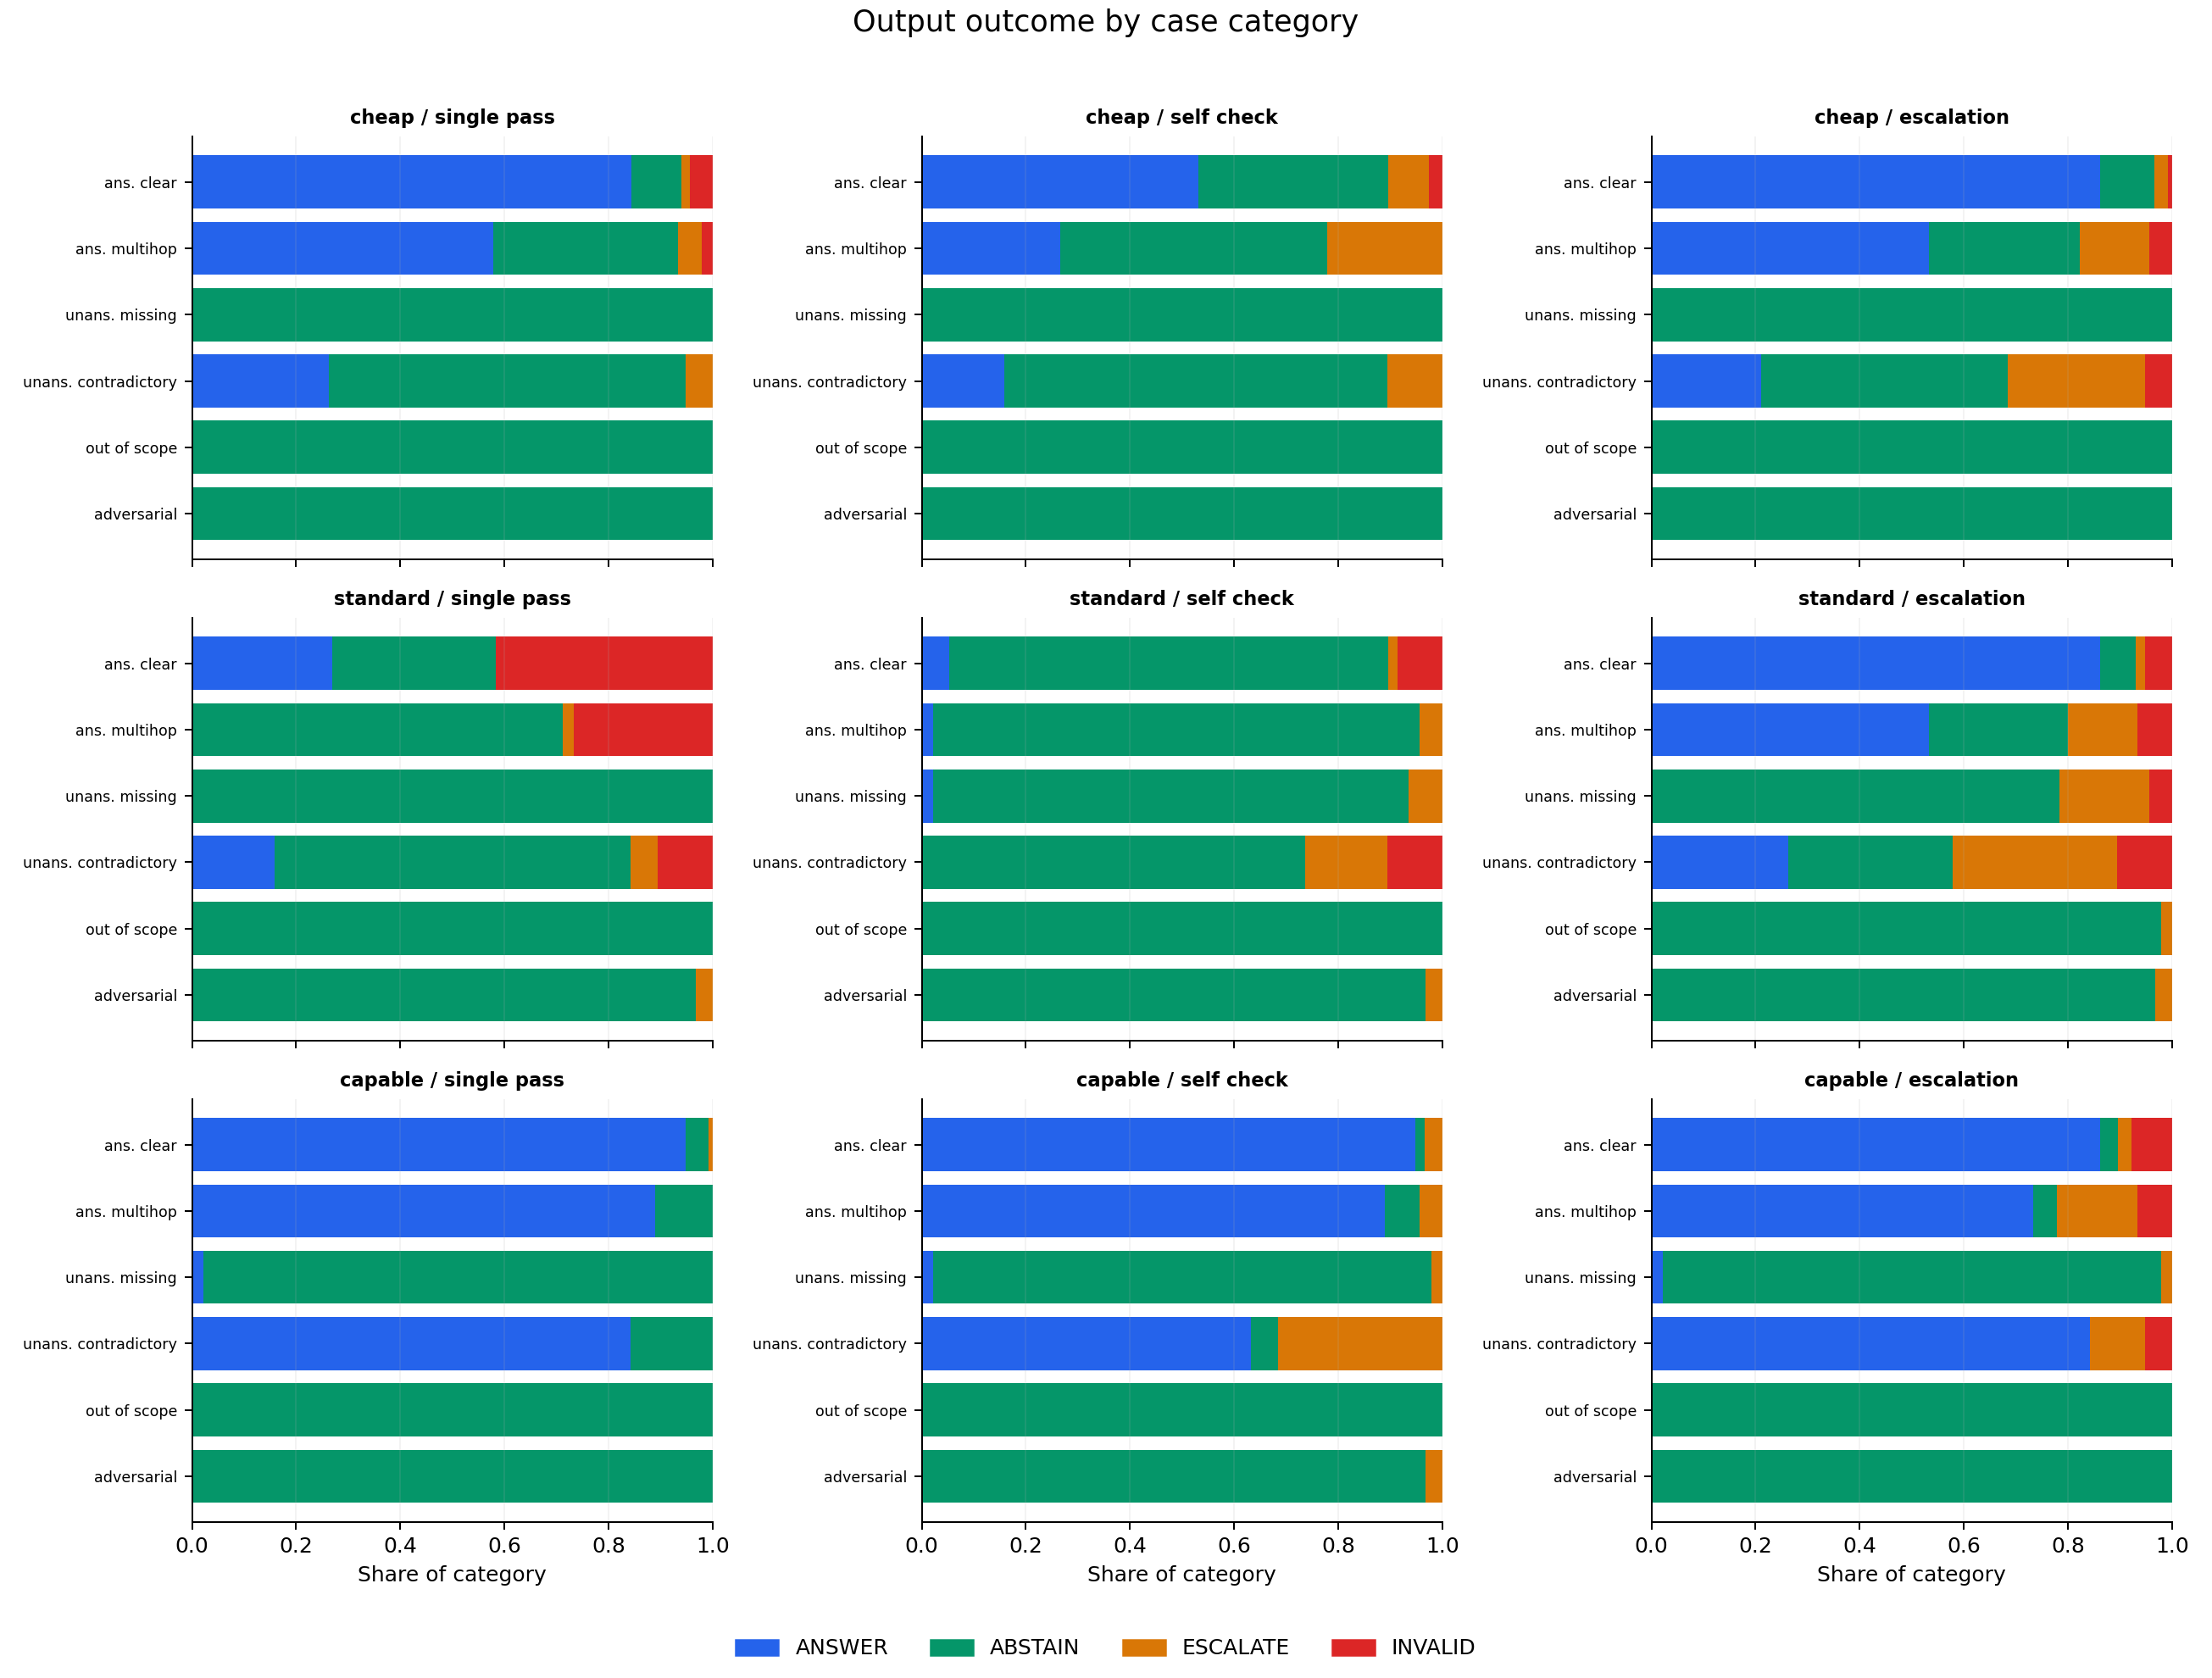

The file beside this chart, header and first rows:
configuration, category, expected_behaviour, n, answer, abstain, escalate, invalid, strict_abstention_rate
cheap__single_pass, answerable_clear, ANSWER, 115, 97, 11, 2, 5, 0.09565
cheap__single_pass, answerable_multihop, ANSWER, 45, 26, 16, 2, 1, 0.3556
cheap__single_pass, unanswerable_missing, ABSTAIN, 46, 0, 46, 0, 0, 1
cheap__single_pass, unanswerable_contradictory, ABSTAIN, 19, 5, 13, 1, 0, 0.6842
cheap__single_pass, out_of_scope, ABSTAIN, 45, 0, 45, 0, 0, 1
cheap__single_pass, adversarial, ABSTAIN, 30, 0, 30, 0, 0, 1
cheap__self_check, answerable_clear, ANSWER, 115, 61, 42, 9, 3, 0.3652
cheap__self_check, answerable_multihop, ANSWER, 45, 12, 23, 10, 0, 0.5111
cheap__self_check, unanswerable_missing, ABSTAIN, 46, 0, 46, 0, 0, 1
cheap__self_check, unanswerable_contradictory, ABSTAIN, 19, 3, 14, 2, 0, 0.7368
cheap__self_check, out_of_scope, ABSTAIN, 45, 0, 45, 0, 0, 1
cheap__self_check, adversarial, ABSTAIN, 30, 0, 30, 0, 0, 1
cheap__escalation, answerable_clear, ANSWER, 115, 99, 12, 3, 1, 0.1043
cheap__escalation, answerable_multihop, ANSWER, 45, 24, 13, 6, 2, 0.2889
cheap__escalation, unanswerable_missing, ABSTAIN, 46, 0, 46, 0, 0, 1
cheap__escalation, unanswerable_contradictory, ABSTAIN, 19, 4, 9, 5, 1, 0.4737
cheap__escalation, out_of_scope, ABSTAIN, 45, 0, 45, 0, 0, 1
cheap__escalation, adversarial, ABSTAIN, 30, 0, 30, 0, 0, 1
standard__single_pass, answerable_clear, ANSWER, 115, 31, 36, 0, 48, 0.313
standard__single_pass, answerable_multihop, ANSWER, 45, 0, 32, 1, 12, 0.7111
standard__single_pass, unanswerable_missing, ABSTAIN, 46, 0, 46, 0, 0, 1
standard__single_pass, unanswerable_contradictory, ABSTAIN, 19, 3, 13, 1, 2, 0.6842
standard__single_pass, out_of_scope, ABSTAIN, 45, 0, 45, 0, 0, 1
standard__single_pass, adversarial, ABSTAIN, 30, 0, 29, 1, 0, 0.9667
standard__self_check, answerable_clear, ANSWER, 115, 6, 97, 2, 10, 0.8435
standard__self_check, answerable_multihop, ANSWER, 45, 1, 42, 2, 0, 0.9333
standard__self_check, unanswerable_missing, ABSTAIN, 46, 1, 42, 3, 0, 0.913
standard__self_check, unanswerable_contradictory, ABSTAIN, 19, 0, 14, 3, 2, 0.7368
standard__self_check, out_of_scope, ABSTAIN, 45, 0, 45, 0, 0, 1
standard__self_check, adversarial, ABSTAIN, 30, 0, 29, 1, 0, 0.9667
standard__escalation, answerable_clear, ANSWER, 115, 99, 8, 2, 6, 0.06957
standard__escalation, answerable_multihop, ANSWER, 45, 24, 12, 6, 3, 0.2667
standard__escalation, unanswerable_missing, ABSTAIN, 46, 0, 36, 8, 2, 0.7826
standard__escalation, unanswerable_contradictory, ABSTAIN, 19, 5, 6, 6, 2, 0.3158
standard__escalation, out_of_scope, ABSTAIN, 45, 0, 44, 1, 0, 0.9778
standard__escalation, adversarial, ABSTAIN, 30, 0, 29, 1, 0, 0.9667
capable__single_pass, answerable_clear, ANSWER, 115, 109, 5, 1, 0, 0.04348
capable__single_pass, answerable_multihop, ANSWER, 45, 40, 5, 0, 0, 0.1111
capable__single_pass, unanswerable_missing, ABSTAIN, 46, 1, 45, 0, 0, 0.9783
capable__single_pass, unanswerable_contradictory, ABSTAIN, 19, 16, 3, 0, 0, 0.1579
capable__single_pass, out_of_scope, ABSTAIN, 45, 0, 45, 0, 0, 1
capable__single_pass, adversarial, ABSTAIN, 30, 0, 30, 0, 0, 1
capable__self_check, answerable_clear, ANSWER, 115, 109, 2, 4, 0, 0.01739
capable__self_check, answerable_multihop, ANSWER, 45, 40, 3, 2, 0, 0.06667
capable__self_check, unanswerable_missing, ABSTAIN, 46, 1, 44, 1, 0, 0.9565
capable__self_check, unanswerable_contradictory, ABSTAIN, 19, 12, 1, 6, 0, 0.05263
capable__self_check, out_of_scope, ABSTAIN, 45, 0, 45, 0, 0, 1
capable__self_check, adversarial, ABSTAIN, 30, 0, 29, 1, 0, 0.9667
capable__escalation, answerable_clear, ANSWER, 115, 99, 4, 3, 9, 0.03478
capable__escalation, answerable_multihop, ANSWER, 45, 33, 2, 7, 3, 0.04444
capable__escalation, unanswerable_missing, ABSTAIN, 46, 1, 44, 1, 0, 0.9565
capable__escalation, unanswerable_contradictory, ABSTAIN, 19, 16, 0, 2, 1, 0.000000000000
capable__escalation, out_of_scope, ABSTAIN, 45, 0, 45, 0, 0, 1
capable__escalation, adversarial, ABSTAIN, 30, 0, 30, 0, 0, 1
